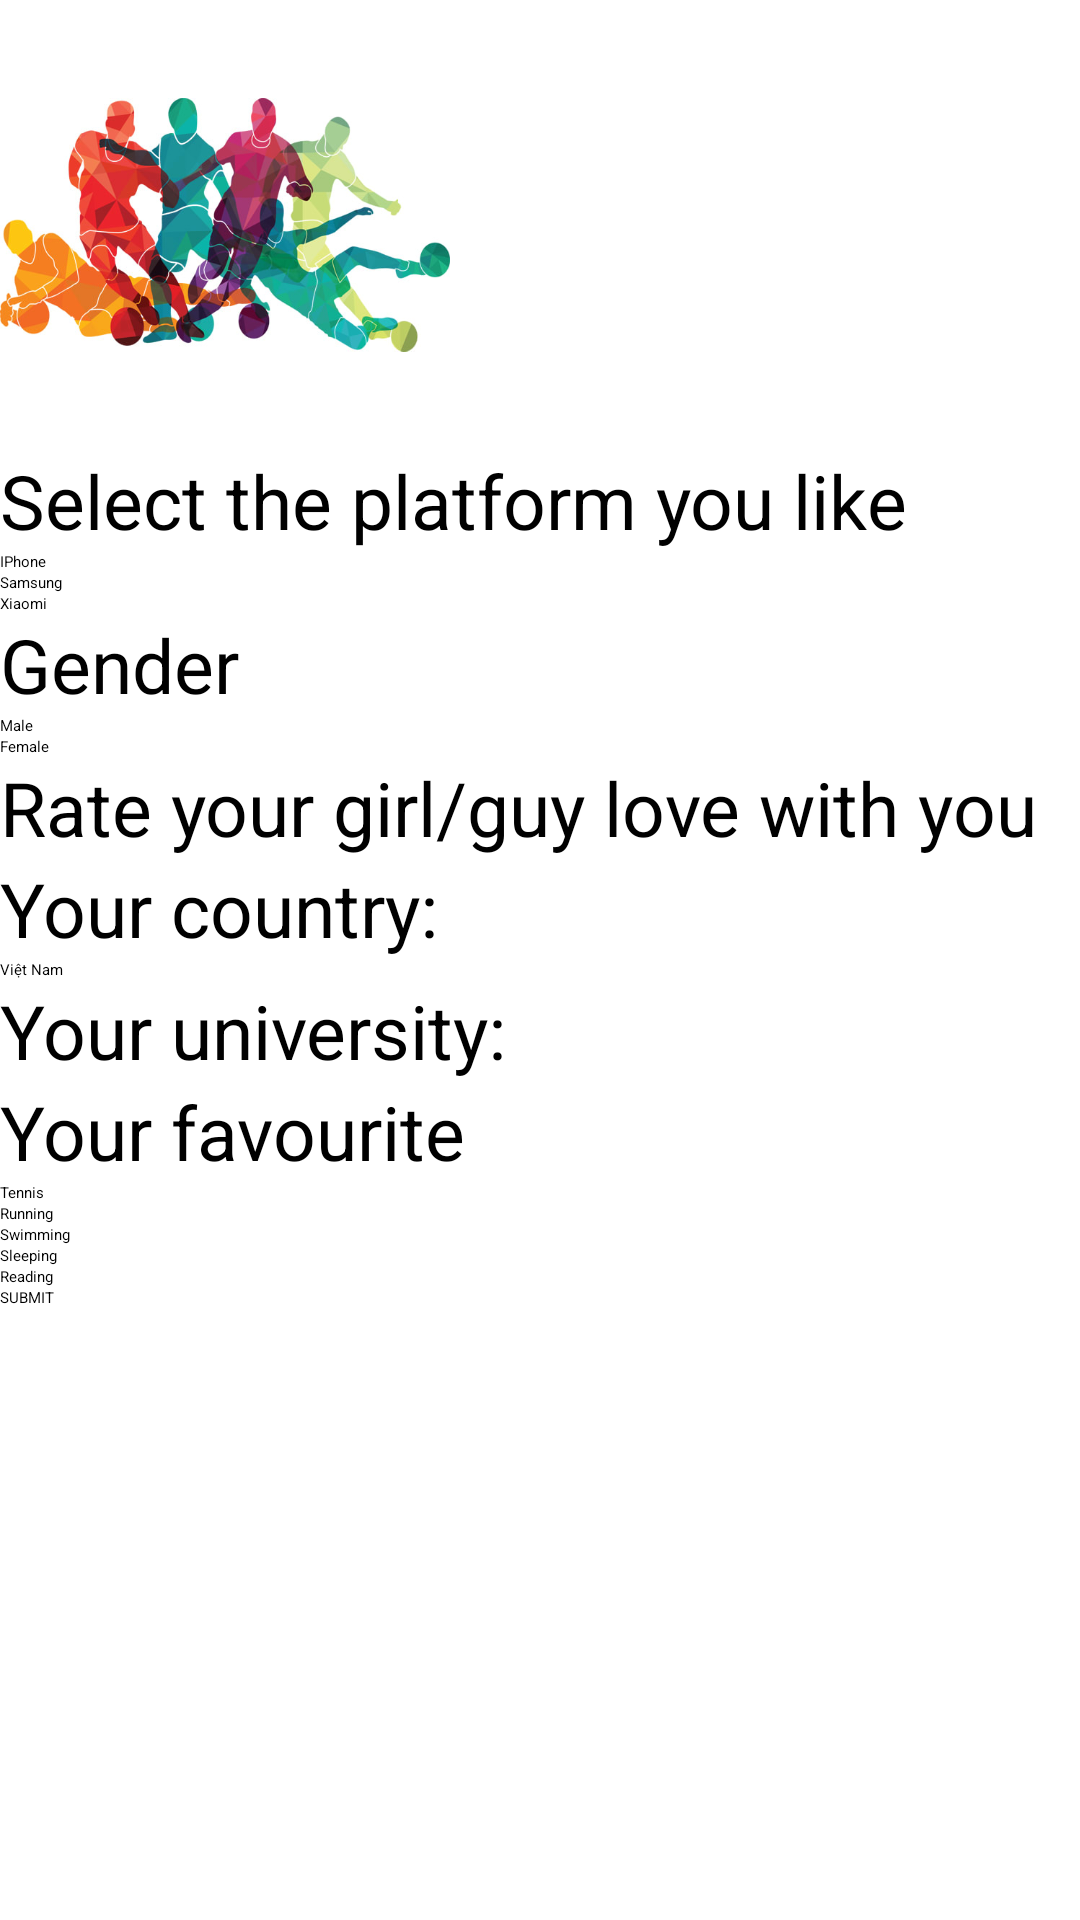

Reconstruct the res/layout file that produces this screen, plus the resources it refers to.
<!-- AndroidManifest.xml: application theme Theme.Demo -->
<!-- res/layout/ex1.xml -->
<?xml version="1.0" encoding="utf-8"?>
<LinearLayout xmlns:android="http://schemas.android.com/apk/res/android"
    android:layout_width="wrap_content"
    android:layout_height="wrap_content"
    android:orientation="vertical"
    android:layout_marginLeft="10dp"
    >
    <ScrollView
        android:layout_width="match_parent"
        android:layout_height="wrap_content">
        <LinearLayout
            android:layout_width="match_parent"
            android:layout_height="wrap_content"
            android:orientation="vertical"
            >

            <ImageView
                android:layout_width="150dp"
                android:layout_height="150dp"
                android:src="@drawable/img"

                />
            <TextView
                android:layout_width="wrap_content"
                android:layout_height="wrap_content"
                android:text="Select the platform you like"
                android:textSize="25dp"
                />

            <CheckBox
                android:layout_width="wrap_content"
                android:layout_height="wrap_content"
                android:text="IPhone"
                android:checked="true"
                />
            <CheckBox
                android:layout_width="wrap_content"
                android:layout_height="wrap_content"
                android:text="Samsung"
                />
            <CheckBox
                android:layout_width="wrap_content"
                android:layout_height="wrap_content"
                android:text="Xiaomi"
                />
            <TextView
                android:layout_width="wrap_content"
                android:layout_height="wrap_content"
                android:text="Gender"
                android:textSize="25dp"
                />
            <RadioGroup
                android:layout_width="wrap_content"
                android:layout_height="wrap_content">
                <RadioButton
                    android:layout_width="wrap_content"
                    android:layout_height="wrap_content"
                    android:id="@+id/male"
                    android:text="Male"
                    android:checked="true"
                    />
                <RadioButton
                    android:layout_width="wrap_content"
                    android:layout_height="wrap_content"
                    android:id="@+id/female"
                    android:text="Female"
                    />

            </RadioGroup>
            <TextView
                android:layout_width="wrap_content"
                android:layout_height="wrap_content"
                android:text="Rate your girl/guy love with you"
                android:textSize="25dp"
                />
            <HorizontalScrollView
                android:layout_width="wrap_content"
                android:layout_height="wrap_content"
                >
                <LinearLayout
                    android:layout_width="wrap_content"
                    android:layout_height="wrap_content"
                    android:orientation="horizontal"
                    >
                    <RatingBar
                        android:layout_width="wrap_content"
                        android:layout_height="wrap_content"
                        android:numStars="10"
                        android:stepSize="1"
                        android:rating="3"

                        />

                </LinearLayout>

            </HorizontalScrollView>


            <TextView
                android:layout_width="wrap_content"
                android:layout_height="wrap_content"
                android:text="Your country:"
                android:textSize="25dp"
                />
            <Spinner
                android:id="@+id/country"
                android:layout_width="200dp"
                android:layout_height="wrap_content"
                android:entries="@array/country"

                />
            <TextView
                android:layout_width="wrap_content"
                android:layout_height="wrap_content"
                android:text="Your university:"
                android:textSize="25dp"
                />
            <Spinner
                android:id="@+id/univer1"
                android:layout_width="200dp"
                android:layout_height="wrap_content"

                />
            <TextView
                android:layout_width="wrap_content"
                android:layout_height="wrap_content"
                android:text="Your favourite"
                android:textSize="25dp"
                />

            <CheckBox
                android:layout_width="wrap_content"
                android:layout_height="wrap_content"
                android:text="Tennis"
                android:checked="true"
                />
            <CheckBox
                android:layout_width="wrap_content"
                android:layout_height="wrap_content"
                android:text="Running"
                />
            <CheckBox
                android:layout_width="wrap_content"
                android:layout_height="wrap_content"
                android:text="Swimming"
                />
            <CheckBox
                android:layout_width="wrap_content"
                android:layout_height="wrap_content"
                android:text="Sleeping"
                />
            <CheckBox
                android:layout_width="wrap_content"
                android:layout_height="wrap_content"
                android:text="Reading"
                />
            <Button
                android:layout_width="match_parent"
                android:layout_height="wrap_content"
                android:text="SUBMIT"/>
        </LinearLayout>
    </ScrollView>

</LinearLayout>
<!-- resources referenced by this layout -->
<resources>
  <string-array name="country">
          <item>Việt Nam</item>
          <item>Nhật Bản</item>
          <item>Hàn Quốc </item>
      </string-array>
  <!-- drawable img: png bitmap (drawable, 297600 bytes) -->
  <style name="Theme.Demo" parent="Theme.MaterialComponents.DayNight.DarkActionBar">
          
          <item name="colorPrimary">@color/purple_200</item>
          <item name="colorPrimaryVariant">@color/teal_200</item>
          <item name="colorOnPrimary">@color/black</item>
          
          <item name="colorSecondary">@color/teal_200</item>
          <item name="colorSecondaryVariant">@color/teal_200</item>
          <item name="colorOnSecondary">@color/black</item>
          
          <item name="android:statusBarColor">?attr/colorPrimaryVariant</item>
          
      </style>
  <!-- not gathered from this repository: default colours our renderer supplied (Android Studio template values) -->
  <color name="purple_200">#FFBB86FC</color>
  <color name="teal_200">#FF03DAC5</color>
  <color name="black">#FF000000</color>
</resources>
